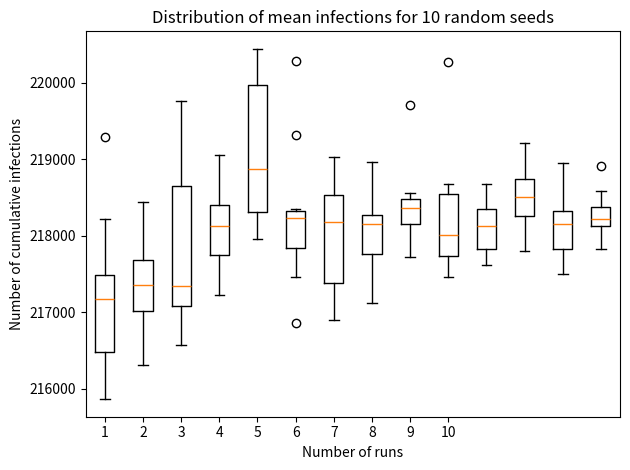
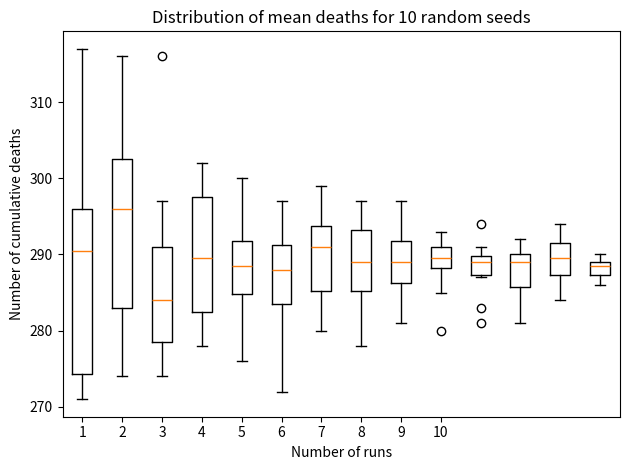

Here is the Python script that generated these plots, in order:
import numpy as np
from matplotlib import pyplot as plt

# Infections
inf_1 = np.array([218224, 217549, 216289, 217225, 217108, 216173, 215862, 217061, 217278, 219286])
inf_2 = np.array([218364, 216313, 217014, 217300, 216922, 217711, 217599, 218447, 217410, 217036])
inf_3 = np.array([217885, 217123, 217342, 219763, 218896, 216874, 216567, 219270, 217346, 217074])
inf_4 = np.array([217669, 218124, 218957, 218129, 218449, 217583, 219055, 217224, 218271, 218006])
inf_5 = np.array([218380, 220443, 220073, 218085, 218738, 220047, 219722, 218287, 219005, 217957])
inf_6 = np.array([218108, 220280, 217465, 218343, 219313, 216861, 217741, 218287, 218197, 218272])
inf_7 = np.array([218391, 219034, 217146, 218916, 217959, 217509, 218533, 218528, 217338, 216900])
inf_8 = np.array([218309, 217116, 218146, 218969, 218151, 218106, 218415, 218153, 217646, 217261])
inf_9 = np.array([218057, 219713, 217716, 218400, 218370, 218359, 218500, 218221, 218132, 218554])
inf_10 = np.array([218390, 217539, 218677, 217734, 217732, 220272, 218036, 217983, 217461, 218602])

inf_15 = np.array([218292, 217855, 218233, 217821, 218374, 217613, 218367, 218030, 217658, 218673])
inf_20 = np.array([218713, 218483, 218226, 218344, 217803, 219210, 218754, 218523, 219121, 218016])
inf_25 = np.array([218168, 217664, 218944, 218487, 217904, 218318, 218142, 218316, 217806, 217493])
inf_50 = np.array([217832, 218397, 218150, 217998, 218209, 218126, 218580, 218913, 218238, 218295])

fig1, ax1 = plt.subplots()
ax1.set_title('Distribution of mean infections for 10 random seeds')
ax1.boxplot([inf_1, inf_2, inf_3, inf_4, inf_5, inf_6, inf_7, inf_8, inf_9, inf_10,
             inf_15, inf_20, inf_25, inf_50
             ])
ax1.set_xticks(range(1, 11))
plt.xlabel('Number of runs')
plt.ylabel('Number of cumulative infections')
plt.tight_layout()
plt.show()

# Deaths
deaths_1 = np.array([271, 272, 274, 289, 317, 275, 293, 297, 292, 307])
deaths_2 = np.array([316, 286, 282, 294, 303, 278, 274, 310, 301, 298])
deaths_3 = np.array([297, 274, 316, 274, 285, 283, 292, 277, 283, 288])
deaths_4 = np.array([299, 288, 278, 302, 293, 284, 282, 302, 291, 281])
deaths_5 = np.array([291, 284, 300, 276, 287, 297, 292, 287, 290, 280])
deaths_6 = np.array([292, 289, 282, 272, 282, 288, 297, 288, 294, 288])
deaths_7 = np.array([292, 289, 284, 299, 282, 294, 280, 290, 293, 295])
deaths_8 = np.array([295, 297, 294, 285, 290, 291, 288, 286, 278, 281])
deaths_9 = np.array([286, 283, 291, 292, 290, 297, 294, 288, 281, 287])
deaths_10 = np.array([290, 280, 291, 289, 285, 292, 291, 288, 289, 293])

deaths_15 = np.array([290, 281, 288, 294, 287, 289, 289, 289, 291, 283])
deaths_20 = np.array([288, 290, 284, 290, 281, 290, 292, 285, 290, 288])
deaths_25 = np.array([292, 293, 294, 288, 285, 290, 287, 289, 290, 284])
deaths_50 = np.array([287, 289, 289, 287, 290, 290, 288, 286, 289, 288])

fig2, ax2 = plt.subplots()
ax2.set_title('Distribution of mean deaths for 10 random seeds')
ax2.boxplot([deaths_1, deaths_2, deaths_3, deaths_4, deaths_5, deaths_6, deaths_7, deaths_8, deaths_9, deaths_10,
             deaths_15, deaths_20, deaths_25, deaths_50
             ])
ax2.set_xticks(range(1, 11))
plt.xlabel('Number of runs')
plt.ylabel('Number of cumulative deaths')
plt.tight_layout()
plt.show()
